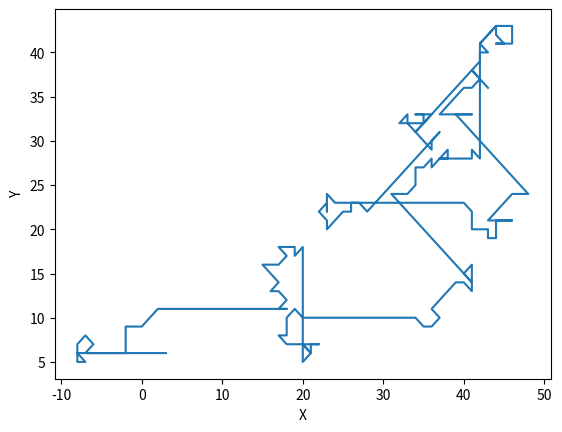

Here is the Python script that generated this plot:
import numpy as np
import random
import math
import matplotlib.pyplot as plt


def rotation(p, thetas):
    simulation = [random.randrange(8) * 1 for _ in range(16)]  # Randomly choose between 0-7 for 16 times
    freq = [simulation.count(i) for i in range(8)]  # Count the occuring of each number(event)
    directions = np.array([float(i * j) for i, j in zip(p, freq)])  # Possibility of each direction
    suitable_theta = np.argmax(directions)  # Select the maximum likelihood direction
    #r_rot = False  # To get random straight movement after random rotation
    #print('Robot will move randomly at an angle of')
    return thetas[suitable_theta]


thetas = {0: 0.0, 1: 45, 2: 90, 3: 135, 4: 180, 5: -135, 6: -90, 7: -45}
p = [0.125] * 8
initial = np.random.randint(3, 10, 2)
x = [initial[0]]
y = [initial[1]]
for t in range(150):
    if t % 15 == 0:
        l = random.randint(10, 15)
    else:
        l = random.randint(1, 2)
    theta = rotation(p, thetas)
    next_p = np.rint(initial + (np.array([math.cos(theta * math.pi/180), math.sin(theta * math.pi/180)]) * l))
    x.append(next_p[0])
    y.append(next_p[1])
    initial = next_p
plt.xlabel('X')
plt.ylabel('Y')
plt.plot(x, y)
plt.show()






